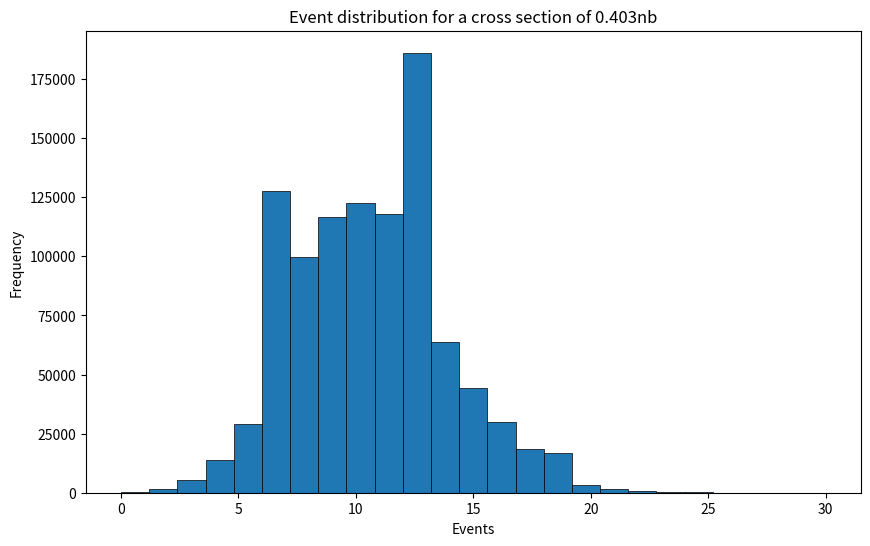
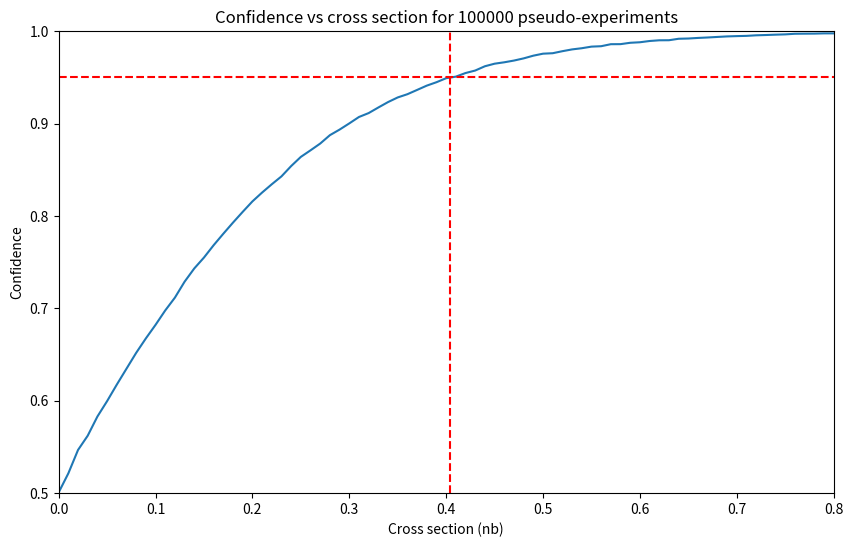

The script that saved these images, in order:
import numpy as np
import math
import matplotlib.pyplot as plt
import time
from scipy.stats import ks_2samp

'-----------------------------------------------------------------------------'
'''functions for physics problem 2'''

def graph_events(total_events, x_rounded):
    '''will be used to plot the poisson distribution of total events for the cross 
        section at which the confidence level is 0.95.'''    
    bin_num = 25
    
    fig = plt.figure(figsize = (10,6))
    ax = fig.add_subplot(111)

    ax.hist(total_events, bin_num, edgecolor="black", linewidth=0.5)
    ax.set_xlabel("Events")
    ax.set_ylabel("Frequency")
    ax.set_title("Event distribution for a cross section of {x_rounded}nb".format(x_rounded=x_rounded))
    plt.show
    
def get_xsection(L_uncertainty = False):
    '''performs N pseudo experiments to find the cross section at which the confidence
        level is 95% within a given error. gives the option of introducing integrated luminosity uncertainty.'''
    
    N = 1000000 #number of pseudo experiments, heavily effects computational cost
    accuracy = 1e-4 #used to increment x_section, defines level of accuracy
    error = accuracy/2 #error is half the smallest increment
    
    print("Finding the cross section at which the confidence "
          "level is 95%, to an accuracy of +/- {error}...".format(error=error))
    
    #initial guesses, optimised depending on L_uncertainty true/false
    if L_uncertainty:
        x_section = 0.435
        
    else:
        x_section = 0.399
    
    while x_section < 0.6:
        
        #gaussian uncertainty on the background prediction
        background = np.random.normal(5.7, 0.4, size = N) 
        
        #poisson variation in the background
        background_count = np.random.poisson(background, size = N)
        
        #example of how uncertainty in the luminosity value can be added, uses L = 12 +/- 0.3
        if L_uncertainty:
            
            L_mean = np.random.normal(12, 0.3, size = N)
            L = np.random.poisson(L_mean, size = N)
            
        else:  
            L = 12 #nanobarns (10^-28 m)
            
        expected = L*x_section
        
        #poisson variation in the signal production
        signal_count = np.random.poisson(expected, size = N)
        
        #total events detected
        total_events = signal_count + background_count
        
        #extracts every value in total_events that is greater than 5
        above_5 = [i for i in total_events if i > 5]
        
        #ratio of values above 5 to total values
        confidence = len(above_5) / len(total_events)
        
        #rounds up the cross section value in accordance with the accuracy
        x_rounded = round(x_section, 5)

        
#        print("Confidence level is {confidence} for a cross section "
#              "of {x_rounded}".format(confidence=confidence, x_rounded=x_rounded))
        
        #break if confidence is found to be within 1e-5 of 0.95
        if np.isclose(confidence, 0.95, accuracy):
            print("The required cross section for a confidence level of 0.95 is {x_rounded} +/- {error} " 
            "nanobarns.".format(x_rounded=x_rounded, error=error))
            graph_events(total_events, x_rounded)
            break
        
        x_section += accuracy
        
def graph_confidence():
    '''graphs confidence against cross section for a large range of cross sections. 
        lines are plotted for confidence = 0.95 and for the cross section found 
        in the previous function to show overlap with curve.'''
        
    print("Printing confidence against cross section graph...")
    
    confidence_list = []
    x_section = []
    
    N = 100000 #smaller N than previously so less costly
    x_vals = 0.00 #initial guess for cross section
    x_step = 0.01
    x_max = 0.81
    
    while x_vals < x_max:
        
        #gaussian uncertainty on the background prediction
        background = np.random.normal(5.7, 0.4, size = N) 
        
        #poisson variation in the background
        background_count = np.random.poisson(background, size = N)
        
        L = 12
        expected = L*x_vals
        
        #poisson variation in the signal production
        signal_count = np.random.poisson(expected, size = N)
        
        #total events detected
        total_events = signal_count + background_count
        
        #extracts every value in total_events that is greater than 5
        above_5 = [i for i in total_events if i > 5]
        
        #ratio of values above 5 to total values
        confidence = len(above_5) / len(total_events)
        
        confidence_list.append(confidence)
        x_section.append(x_vals)
        
        x_vals += x_step
     
    fig = plt.figure(figsize = (10,6))
    ax = fig.add_subplot(111)
    
    #pseudo data for a dotted line to represent confidence = 0.95
    dot_x = np.linspace(0,1)
    dot_y = np.array([0.95 for i in dot_x])
    
    #intersection line
    intersect_y = np.linspace(0.5, 1)
    intersect_x = np.array([0.404 for i in intersect_y])
    
    ax.plot(x_section, confidence_list)
    ax.plot(dot_x, dot_y, 'r--')
    ax.plot(intersect_x, intersect_y, 'r--')
    ax.set_xlabel("Cross section (nb)")
    ax.set_xlim(0, (x_max-0.01))
    ax.set_ylabel("Confidence")
    ax.set_ylim(0.5, 1)
    ax.set_title("Confidence vs cross section for {N} pseudo-experiments".format(N=N))
    plt.show 

'-----------------------------------------------------------------------------'
'''physics problem 2 show in console'''

print("Printing the results of physics problem 2...")
get_xsection(L_uncertainty = False)
#get_xsection(L_uncertainty = True)
graph_confidence()
